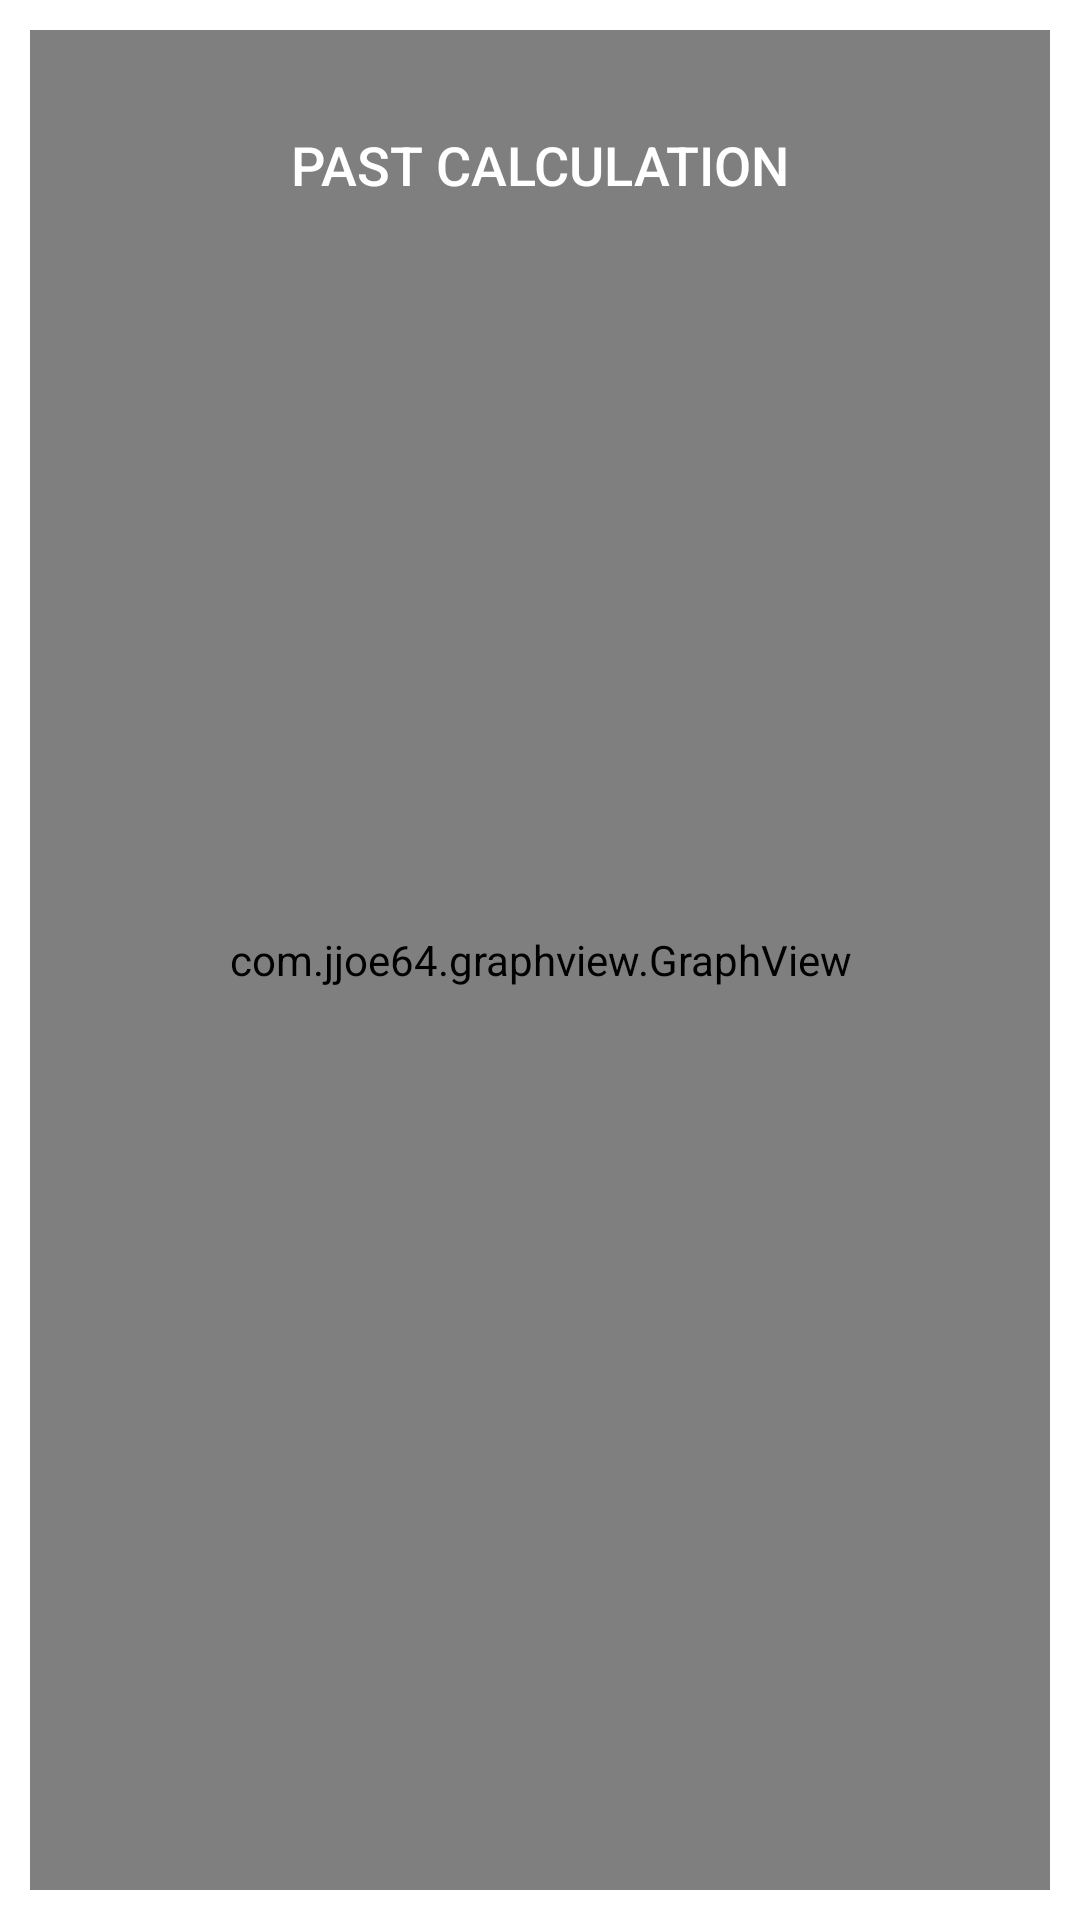

The Android layout XML behind this screen, and the referenced resources:
<!-- AndroidManifest.xml: application theme Theme.Template -->
<!-- res/layout/activity_graph.xml -->
<?xml version="1.0" encoding="utf-8"?>
<androidx.constraintlayout.widget.ConstraintLayout xmlns:android="http://schemas.android.com/apk/res/android"
    xmlns:app="http://schemas.android.com/apk/res-auto"
    xmlns:tools="http://schemas.android.com/tools"
    android:layout_width="match_parent"
    android:layout_height="match_parent"
    android:padding="10dp"
    tools:context=".GraphActivity">


    <Button
        android:id="@+id/btn_past"
        style="@style/ButtonStyle"
        android:layout_width="match_parent"
        android:layout_height="50dp"
        android:layout_marginStart="60dp"
        android:layout_marginEnd="60dp"
        android:layout_marginTop="20dp"
        android:maxLines="1"
        android:text="@string/past_calculation"
        android:textSize="18sp"
        app:layout_constraintEnd_toEndOf="parent"
        app:layout_constraintStart_toStartOf="parent"
        app:layout_constraintTop_toTopOf="parent" />

    <com.jjoe64.graphview.GraphView
        android:id="@+id/graph"
        android:layout_width="match_parent"
        android:layout_height="match_parent"
        android:visibility="visible" />

</androidx.constraintlayout.widget.ConstraintLayout>
<!-- resources referenced by this layout -->
<resources>
  <string name="past_calculation">Past Calculation</string>
  <style name="ButtonStyle">
          <item name="android:paddingLeft">16dp</item>
          <item name="android:paddingRight">16dp</item>
          <item name="android:background">@drawable/button_background_blue</item>
          <item name="android:textColor">@android:color/white</item>
          <item name="android:textAllCaps">true</item>
      </style>
  <style name="Theme.Template" parent="Theme.MaterialComponents.Light.NoActionBar">
          
          <item name="colorPrimary">@color/primary</item>
          <item name="colorPrimaryVariant">@color/primary_dark</item>
          <item name="colorOnPrimary">@color/primary_dark</item>
          
          <item name="colorSecondary">@color/primary</item>
          <item name="colorSecondaryVariant">@color/primary_dark</item>
          <item name="colorOnSecondary">@color/primary_dark</item>
          
          <item name="android:statusBarColor" tools:targetApi="l">?attr/colorPrimaryVariant</item>
          
      </style>
  <!-- drawable button_background_blue (drawable) -->
  <?xml version="1.0" encoding="utf-8"?>
  <selector xmlns:android="http://schemas.android.com/apk/res/android">
      <item>
          <shape android:shape="rectangle">
              <corners android:radius="4dp" />
              <solid android:color="@color/primary" />
          </shape>
      </item>
  </selector>
</resources>
